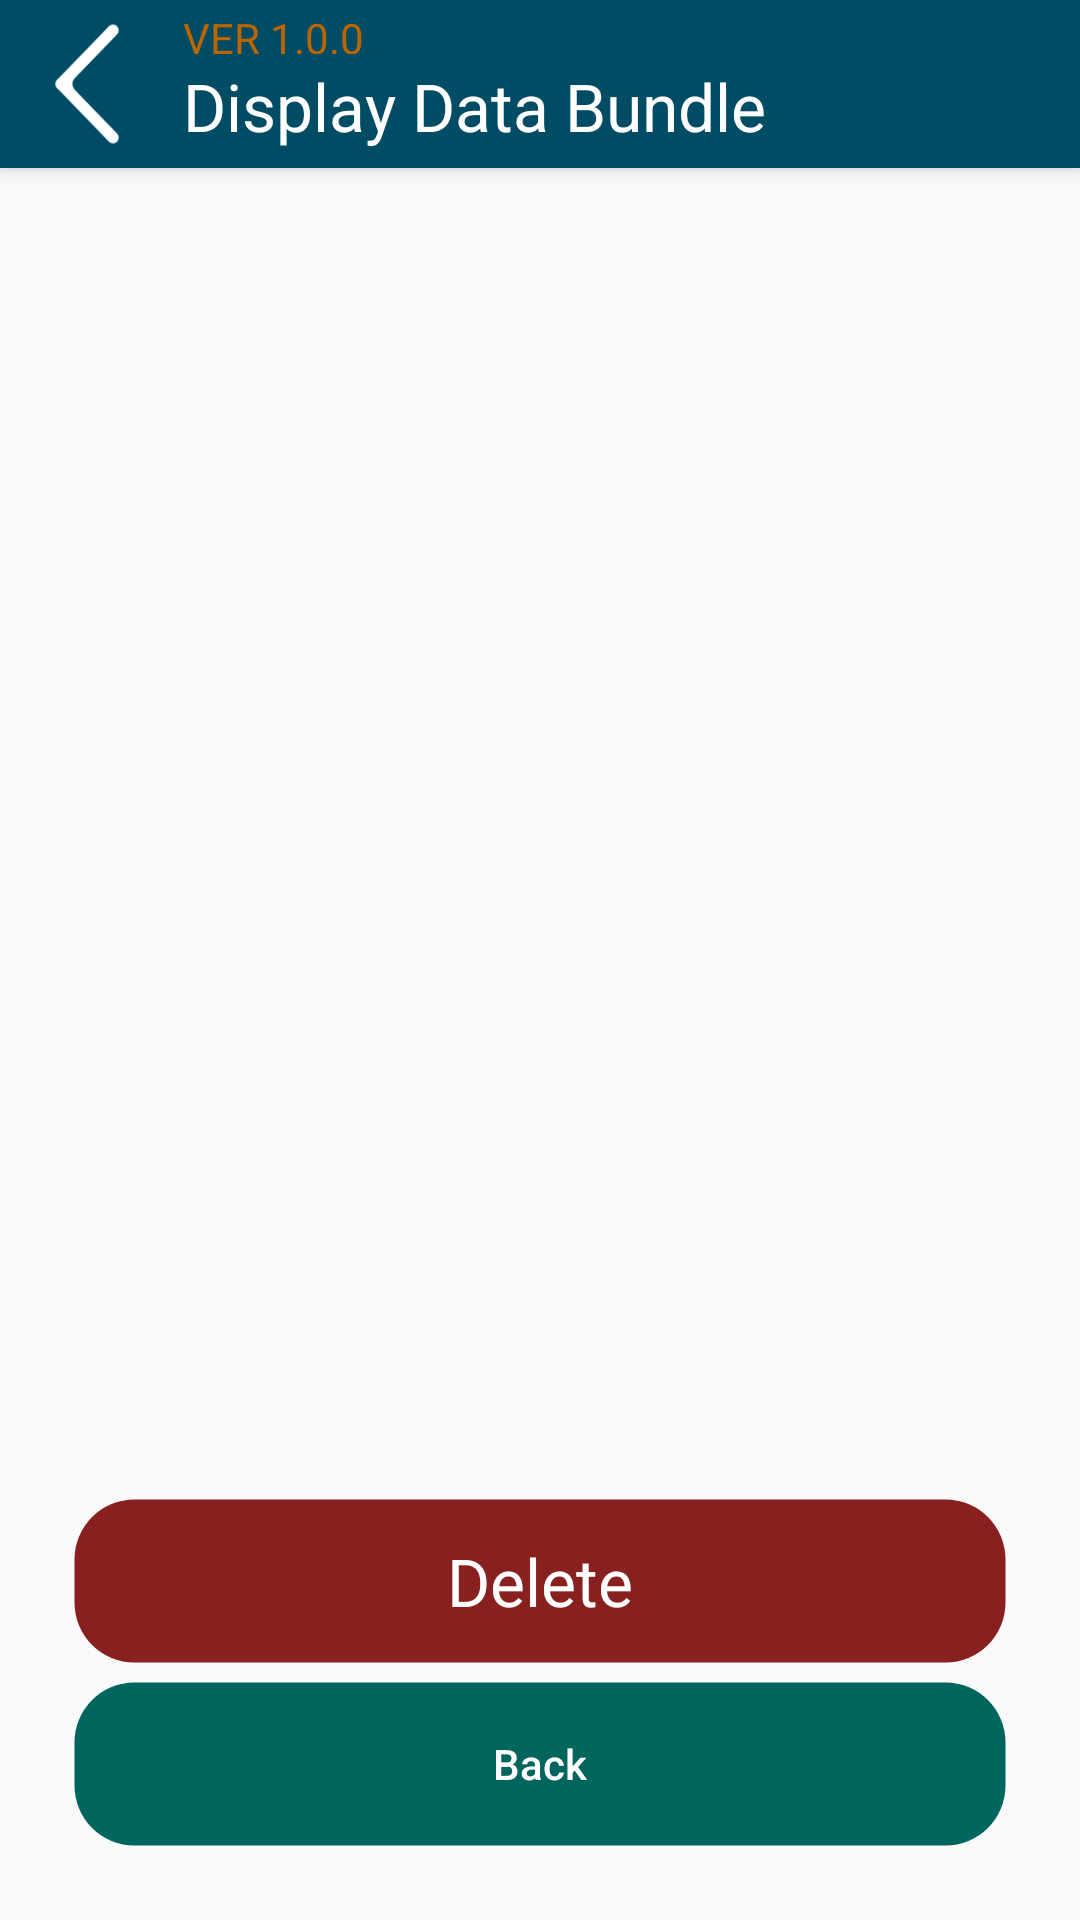

Layout XML and referenced resources for this Android screen:
<!-- AndroidManifest.xml: application theme AppTheme.NoActionBar -->
<!-- res/layout/activity_display_data_bundle.xml -->
<?xml version="1.0" encoding="utf-8"?>
<android.support.design.widget.CoordinatorLayout xmlns:android="http://schemas.android.com/apk/res/android"
    xmlns:app="http://schemas.android.com/apk/res-auto"
    xmlns:tools="http://schemas.android.com/tools"
    android:layout_width="match_parent"
    android:layout_height="match_parent"
    android:fitsSystemWindows="true"
    tools:context="au.appxperts.ga.mapsurvey.activity.DisplayDataBundleActivity">

    <android.support.design.widget.AppBarLayout
        android:layout_width="match_parent"
        android:layout_height="wrap_content"
        android:theme="@style/AppTheme.AppBarOverlay">

        <RelativeLayout
            android:id="@+id/toolbar"
            android:layout_width="match_parent"
            android:layout_height="?attr/actionBarSize"
            android:background="?attr/colorPrimary"
            android:gravity="center_vertical"
            app:popupTheme="@style/AppTheme.PopupOverlay">

            <ImageView
                android:id="@+id/back"
                android:layout_width="wrap_content"
                android:layout_height="wrap_content"
                android:src="@drawable/bottom_left_arrow"
                android:padding="5dp"/>

            <LinearLayout
                android:layout_width="match_parent"
                android:layout_height="match_parent"
                android:layout_toRightOf="@+id/back"
                android:orientation="vertical"
                android:layout_margin="3dp"
                >
                <TextView
                    android:layout_width="match_parent"
                    android:layout_height="0dp"
                    android:layout_weight=".30"
                    android:textAppearance="?android:attr/textAppearanceSmall"
                    android:layout_marginRight="15dp"
                    android:layout_alignParentRight="true"
                    android:text="@string/version"

                    android:textColor="@color/colorAccent"
                    android:gravity="center_vertical"/>

                <TextView
                    android:id="@+id/headerTitle"
                    android:layout_width="match_parent"
                    android:layout_height="0dp"
                    android:layout_weight=".70"
                    android:textAppearance="?android:attr/textAppearanceLarge"
                    android:text="@string/display_data_bundle"
                    android:textColor="@android:color/white"
                    android:gravity="center_vertical"/>


            </LinearLayout>




        </RelativeLayout>

    </android.support.design.widget.AppBarLayout>

    <include layout="@layout/content_display_data_bundle"/>



</android.support.design.widget.CoordinatorLayout>
<!-- res/layout/content_display_data_bundle.xml (included above) -->
<?xml version="1.0" encoding="utf-8"?>
<RelativeLayout xmlns:android="http://schemas.android.com/apk/res/android"
    xmlns:app="http://schemas.android.com/apk/res-auto"
    xmlns:tools="http://schemas.android.com/tools"
    android:layout_width="match_parent"
    android:layout_height="match_parent"
    app:layout_behavior="@string/appbar_scrolling_view_behavior"
    tools:context="au.appxperts.ga.mapsurvey.activity.ImportActivity"
    tools:showIn="@layout/activity_display_data_bundle">

    <android.support.v7.widget.RecyclerView
        android:id="@+id/bundles"
        android:layout_above="@+id/deleteData"
        android:layout_width="match_parent"
        android:layout_margin="@dimen/grid_margin"
        android:layout_height="match_parent">

    </android.support.v7.widget.RecyclerView>



    <Button
        android:id="@+id/deleteData"
        android:layout_width="match_parent"
        android:layout_height="?attr/actionBarSize"
        android:text="@string/button_delete"
        android:textColor="@android:color/white"
        android:textAllCaps="false"
        android:layout_marginLeft="@dimen/activity_side_margin"
        android:layout_marginRight="@dimen/activity_side_margin"
        android:background="@drawable/round_corner_red_parrot"
        android:gravity="center"
        android:textAppearance="?android:attr/textAppearanceLarge"
        android:layout_above="@+id/buttonBack"
        />



    <Button
        android:id="@+id/buttonBack"
        android:layout_width="match_parent"
        android:layout_height="?attr/actionBarSize"
        android:text="@string/button_back"
        android:textColor="@android:color/white"
        android:textAllCaps="false"
        android:layout_marginTop="@dimen/grid_margin"
        android:layout_marginLeft="@dimen/activity_side_margin"
        android:layout_marginRight="@dimen/activity_side_margin"
        android:background="@drawable/round_corner_green_parrot"
        android:gravity="center"
        android:layout_marginBottom="@dimen/activity_side_margin"
        android:layout_alignParentBottom="true"
        />



</RelativeLayout>
<!-- resources referenced by this layout -->
<resources>
  <color name="colorAccent">#bb6500</color>
  <dimen name="activity_side_margin">24dp</dimen>
  <dimen name="grid_margin">5dp</dimen>
  <!-- drawable bottom_left_arrow: png bitmap (drawable-hdpi, 3674 bytes) -->
  <!-- drawable round_corner_green_parrot (drawable) -->
  <?xml version="1.0" encoding="utf-8"?>
  <shape xmlns:android="http://schemas.android.com/apk/res/android"
      android:shape="rectangle" >
      <corners android:radius="20dp"  />
      <stroke android:width="5px" android:color="#00000000" />
      <solid android:color="@color/green_panton_spot"/>
  </shape>
  <!-- drawable round_corner_red_parrot (drawable) -->
  <?xml version="1.0" encoding="utf-8"?>
  <shape xmlns:android="http://schemas.android.com/apk/res/android"
      android:shape="rectangle" >
      <corners android:radius="20dp"  />
      <stroke android:width="5px" android:color="#00000000" />
      <solid android:color="@color/red_panton_spot"/>
  </shape>
  <string name="button_back">Back</string>
  <string name="button_delete">Delete</string>
  <string name="display_data_bundle">Display Data Bundle</string>
  <string name="version">VER 1.0.0</string>
  <style name="AppTheme.AppBarOverlay" parent="ThemeOverlay.AppCompat.Dark.ActionBar" />
  <style name="AppTheme.PopupOverlay" parent="ThemeOverlay.AppCompat.Light" />
  <style name="AppTheme.NoActionBar">
          <item name="windowActionBar">false</item>
          <item name="windowNoTitle">true</item>
      </style>
  <color name="green_panton_spot">#00655c</color>
  <color name="red_panton_spot">#88201f</color>
</resources>
